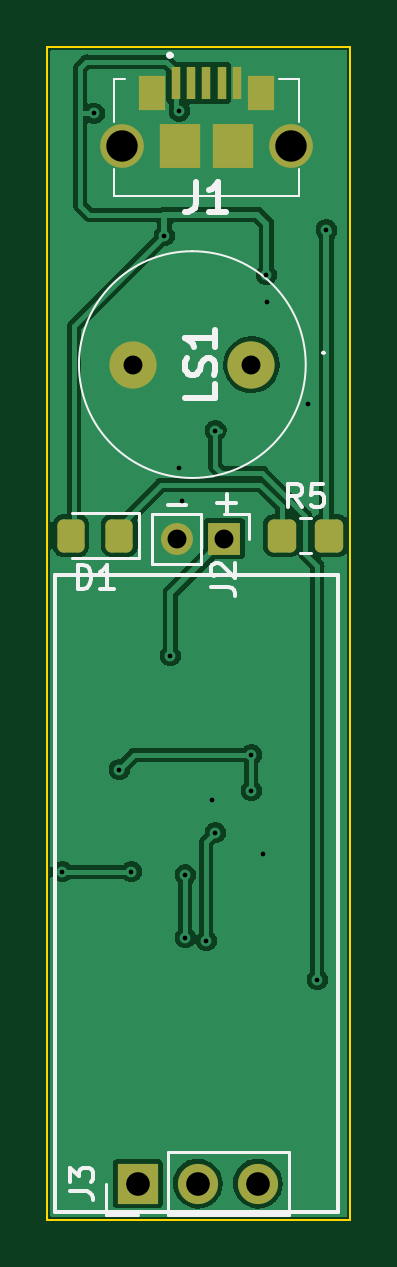
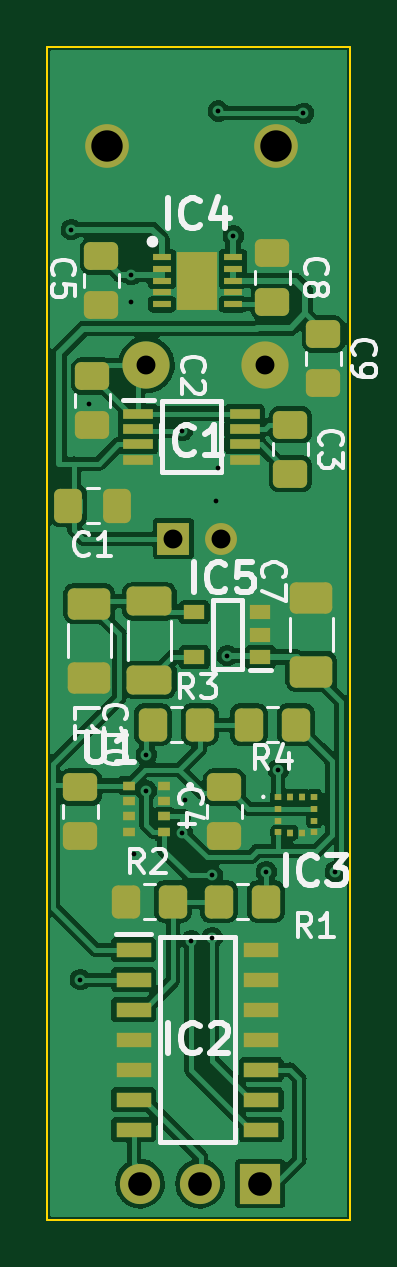
Circuit board: 11 layer files. Board 12.8 x 49.7 mm.
- bottom_copper: Altimeter-B_Cu.gbr (116654 bytes)
- bottom_mask: Altimeter-B_Mask.gbr (5125 bytes)
- paste: Altimeter-B_Paste.gbr (4655 bytes)
- bottom_silk: Altimeter-B_Silkscreen.gbr (17892 bytes)
- outline: Altimeter-Edge_Cuts.gbr (678 bytes)
- top_copper: Altimeter-F_Cu.gbr (50790 bytes)
- top_mask: Altimeter-F_Mask.gbr (2136 bytes)
- paste: Altimeter-F_Paste.gbr (1683 bytes)
- top_silk: Altimeter-F_Silkscreen.gbr (6047 bytes)
- drill: Altimeter-NPTH.drl (272 bytes)
- drill: Altimeter-PTH.drl (944 bytes)

=== bottom_copper: Altimeter-B_Cu.gbr (116654 bytes, source omitted) ===
=== bottom_mask: Altimeter-B_Mask.gbr ===
%TF.GenerationSoftware,KiCad,Pcbnew,(6.0.2)*%
%TF.CreationDate,2022-03-27T19:08:05-04:00*%
%TF.ProjectId,Altimeter,416c7469-6d65-4746-9572-2e6b69636164,rev?*%
%TF.SameCoordinates,Original*%
%TF.FileFunction,Soldermask,Bot*%
%TF.FilePolarity,Negative*%
%FSLAX46Y46*%
G04 Gerber Fmt 4.6, Leading zero omitted, Abs format (unit mm)*
G04 Created by KiCad (PCBNEW (6.0.2)) date 2022-03-27 19:08:05*
%MOMM*%
%LPD*%
G01*
G04 APERTURE LIST*
G04 Aperture macros list*
%AMRoundRect*
0 Rectangle with rounded corners*
0 $1 Rounding radius*
0 $2 $3 $4 $5 $6 $7 $8 $9 X,Y pos of 4 corners*
0 Add a 4 corners polygon primitive as box body*
4,1,4,$2,$3,$4,$5,$6,$7,$8,$9,$2,$3,0*
0 Add four circle primitives for the rounded corners*
1,1,$1+$1,$2,$3*
1,1,$1+$1,$4,$5*
1,1,$1+$1,$6,$7*
1,1,$1+$1,$8,$9*
0 Add four rect primitives between the rounded corners*
20,1,$1+$1,$2,$3,$4,$5,0*
20,1,$1+$1,$4,$5,$6,$7,0*
20,1,$1+$1,$6,$7,$8,$9,0*
20,1,$1+$1,$8,$9,$2,$3,0*%
G04 Aperture macros list end*
%ADD10C,1.850000*%
%ADD11R,1.350000X1.350000*%
%ADD12O,1.350000X1.350000*%
%ADD13R,1.700000X1.700000*%
%ADD14O,1.700000X1.700000*%
%ADD15C,2.000000*%
%ADD16RoundRect,0.250000X-0.337500X-0.475000X0.337500X-0.475000X0.337500X0.475000X-0.337500X0.475000X0*%
%ADD17R,0.800000X0.300000*%
%ADD18R,1.750000X2.450000*%
%ADD19RoundRect,0.250000X-0.475000X0.337500X-0.475000X-0.337500X0.475000X-0.337500X0.475000X0.337500X0*%
%ADD20R,0.275000X0.250000*%
%ADD21R,0.250000X0.275000*%
%ADD22R,1.300000X0.450000*%
%ADD23RoundRect,0.250000X-0.650000X0.412500X-0.650000X-0.412500X0.650000X-0.412500X0.650000X0.412500X0*%
%ADD24RoundRect,0.250000X-0.350000X-0.450000X0.350000X-0.450000X0.350000X0.450000X-0.350000X0.450000X0*%
%ADD25RoundRect,0.250000X0.650000X-0.412500X0.650000X0.412500X-0.650000X0.412500X-0.650000X-0.412500X0*%
%ADD26RoundRect,0.250000X0.700000X-0.362500X0.700000X0.362500X-0.700000X0.362500X-0.700000X-0.362500X0*%
%ADD27R,0.500000X0.400000*%
%ADD28R,1.500000X0.650000*%
%ADD29RoundRect,0.250000X0.475000X-0.337500X0.475000X0.337500X-0.475000X0.337500X-0.475000X-0.337500X0*%
%ADD30RoundRect,0.250000X0.350000X0.450000X-0.350000X0.450000X-0.350000X-0.450000X0.350000X-0.450000X0*%
%ADD31R,0.900000X0.600000*%
G04 APERTURE END LIST*
D10*
%TO.C,J1*%
X35668000Y-28067000D03*
X42818000Y-28067000D03*
%TD*%
D11*
%TO.C,J2*%
X40005000Y-44704000D03*
D12*
X38005000Y-44704000D03*
%TD*%
D13*
%TO.C,J3*%
X36337000Y-72009000D03*
D14*
X38877000Y-72009000D03*
X41417000Y-72009000D03*
%TD*%
D15*
%TO.C,LS1*%
X41148000Y-37338000D03*
X36148000Y-37338000D03*
%TD*%
D16*
%TO.C,C1*%
X42375000Y-43307000D03*
X44450000Y-43307000D03*
%TD*%
D17*
%TO.C,IC4*%
X40489000Y-32782000D03*
X40489000Y-33282000D03*
X40489000Y-33782000D03*
X40489000Y-34282000D03*
X40489000Y-34782000D03*
X37489000Y-34782000D03*
X37489000Y-34282000D03*
X37489000Y-33782000D03*
X37489000Y-33282000D03*
X37489000Y-32782000D03*
D18*
X38989000Y-33782000D03*
%TD*%
D19*
%TO.C,C4*%
X37846000Y-55223500D03*
X37846000Y-57298500D03*
%TD*%
%TO.C,C5*%
X43053000Y-32744500D03*
X43053000Y-34819500D03*
%TD*%
D20*
%TO.C,IC3*%
X35560000Y-55638000D03*
X35560000Y-56138000D03*
X35560000Y-56638000D03*
X35560000Y-57138000D03*
D21*
X35048000Y-57151000D03*
X34548000Y-57151000D03*
D20*
X34035000Y-57138000D03*
X34035000Y-56638000D03*
X34035000Y-56138000D03*
X34035000Y-55638000D03*
D21*
X34548000Y-55626000D03*
X35048000Y-55626000D03*
%TD*%
D22*
%TO.C,IC1*%
X41493000Y-39411000D03*
X41493000Y-40061000D03*
X41493000Y-40711000D03*
X41493000Y-41361000D03*
X36993000Y-41361000D03*
X36993000Y-40711000D03*
X36993000Y-40061000D03*
X36993000Y-39411000D03*
%TD*%
D23*
%TO.C,C10*%
X43561000Y-47459500D03*
X43561000Y-50584500D03*
%TD*%
D19*
%TO.C,C2*%
X43434000Y-37824500D03*
X43434000Y-39899500D03*
%TD*%
D24*
%TO.C,R1*%
X36084000Y-60071000D03*
X38084000Y-60071000D03*
%TD*%
D25*
%TO.C,C7*%
X34163000Y-50330500D03*
X34163000Y-47205500D03*
%TD*%
D26*
%TO.C,L1*%
X41021000Y-50684500D03*
X41021000Y-47359500D03*
%TD*%
D27*
%TO.C,U1*%
X40398000Y-55159000D03*
X40398000Y-55809000D03*
X40398000Y-56459000D03*
X40398000Y-57109000D03*
X41898000Y-57109000D03*
X41898000Y-56459000D03*
X41898000Y-55809000D03*
X41898000Y-55159000D03*
%TD*%
D24*
%TO.C,R2*%
X40021000Y-60071000D03*
X42021000Y-60071000D03*
%TD*%
D19*
%TO.C,C6*%
X43942000Y-55223500D03*
X43942000Y-57298500D03*
%TD*%
D28*
%TO.C,IC2*%
X41689000Y-62103000D03*
X41689000Y-63373000D03*
X41689000Y-64643000D03*
X41689000Y-65913000D03*
X41689000Y-67183000D03*
X41689000Y-68453000D03*
X41689000Y-69723000D03*
X36289000Y-69723000D03*
X36289000Y-68453000D03*
X36289000Y-67183000D03*
X36289000Y-65913000D03*
X36289000Y-64643000D03*
X36289000Y-63373000D03*
X36289000Y-62103000D03*
%TD*%
D29*
%TO.C,C8*%
X35814000Y-34692500D03*
X35814000Y-32617500D03*
%TD*%
D30*
%TO.C,R3*%
X40878000Y-52578000D03*
X38878000Y-52578000D03*
%TD*%
D31*
%TO.C,IC5*%
X36319000Y-49718000D03*
X36319000Y-48768000D03*
X36319000Y-47818000D03*
X39119000Y-47818000D03*
X39119000Y-49718000D03*
%TD*%
D19*
%TO.C,C3*%
X35052000Y-39878000D03*
X35052000Y-41953000D03*
%TD*%
%TO.C,C9*%
X33655000Y-36046500D03*
X33655000Y-38121500D03*
%TD*%
D24*
%TO.C,R4*%
X34814000Y-52578000D03*
X36814000Y-52578000D03*
%TD*%
M02*

=== paste: Altimeter-B_Paste.gbr ===
%TF.GenerationSoftware,KiCad,Pcbnew,(6.0.2)*%
%TF.CreationDate,2022-03-27T19:08:05-04:00*%
%TF.ProjectId,Altimeter,416c7469-6d65-4746-9572-2e6b69636164,rev?*%
%TF.SameCoordinates,Original*%
%TF.FileFunction,Paste,Bot*%
%TF.FilePolarity,Positive*%
%FSLAX46Y46*%
G04 Gerber Fmt 4.6, Leading zero omitted, Abs format (unit mm)*
G04 Created by KiCad (PCBNEW (6.0.2)) date 2022-03-27 19:08:05*
%MOMM*%
%LPD*%
G01*
G04 APERTURE LIST*
G04 Aperture macros list*
%AMRoundRect*
0 Rectangle with rounded corners*
0 $1 Rounding radius*
0 $2 $3 $4 $5 $6 $7 $8 $9 X,Y pos of 4 corners*
0 Add a 4 corners polygon primitive as box body*
4,1,4,$2,$3,$4,$5,$6,$7,$8,$9,$2,$3,0*
0 Add four circle primitives for the rounded corners*
1,1,$1+$1,$2,$3*
1,1,$1+$1,$4,$5*
1,1,$1+$1,$6,$7*
1,1,$1+$1,$8,$9*
0 Add four rect primitives between the rounded corners*
20,1,$1+$1,$2,$3,$4,$5,0*
20,1,$1+$1,$4,$5,$6,$7,0*
20,1,$1+$1,$6,$7,$8,$9,0*
20,1,$1+$1,$8,$9,$2,$3,0*%
G04 Aperture macros list end*
%ADD10RoundRect,0.250000X-0.337500X-0.475000X0.337500X-0.475000X0.337500X0.475000X-0.337500X0.475000X0*%
%ADD11R,0.800000X0.300000*%
%ADD12R,1.750000X2.450000*%
%ADD13RoundRect,0.250000X-0.475000X0.337500X-0.475000X-0.337500X0.475000X-0.337500X0.475000X0.337500X0*%
%ADD14R,0.275000X0.250000*%
%ADD15R,0.250000X0.275000*%
%ADD16R,1.300000X0.450000*%
%ADD17RoundRect,0.250000X-0.650000X0.412500X-0.650000X-0.412500X0.650000X-0.412500X0.650000X0.412500X0*%
%ADD18RoundRect,0.250000X-0.350000X-0.450000X0.350000X-0.450000X0.350000X0.450000X-0.350000X0.450000X0*%
%ADD19RoundRect,0.250000X0.650000X-0.412500X0.650000X0.412500X-0.650000X0.412500X-0.650000X-0.412500X0*%
%ADD20RoundRect,0.250000X0.700000X-0.362500X0.700000X0.362500X-0.700000X0.362500X-0.700000X-0.362500X0*%
%ADD21R,0.500000X0.400000*%
%ADD22R,1.500000X0.650000*%
%ADD23RoundRect,0.250000X0.475000X-0.337500X0.475000X0.337500X-0.475000X0.337500X-0.475000X-0.337500X0*%
%ADD24RoundRect,0.250000X0.350000X0.450000X-0.350000X0.450000X-0.350000X-0.450000X0.350000X-0.450000X0*%
%ADD25R,0.900000X0.600000*%
G04 APERTURE END LIST*
D10*
%TO.C,C1*%
X42375000Y-43307000D03*
X44450000Y-43307000D03*
%TD*%
D11*
%TO.C,IC4*%
X40489000Y-32782000D03*
X40489000Y-33282000D03*
X40489000Y-33782000D03*
X40489000Y-34282000D03*
X40489000Y-34782000D03*
X37489000Y-34782000D03*
X37489000Y-34282000D03*
X37489000Y-33782000D03*
X37489000Y-33282000D03*
X37489000Y-32782000D03*
D12*
X38989000Y-33782000D03*
%TD*%
D13*
%TO.C,C4*%
X37846000Y-55223500D03*
X37846000Y-57298500D03*
%TD*%
%TO.C,C5*%
X43053000Y-32744500D03*
X43053000Y-34819500D03*
%TD*%
D14*
%TO.C,IC3*%
X35560000Y-55638000D03*
X35560000Y-56138000D03*
X35560000Y-56638000D03*
X35560000Y-57138000D03*
D15*
X35048000Y-57151000D03*
X34548000Y-57151000D03*
D14*
X34035000Y-57138000D03*
X34035000Y-56638000D03*
X34035000Y-56138000D03*
X34035000Y-55638000D03*
D15*
X34548000Y-55626000D03*
X35048000Y-55626000D03*
%TD*%
D16*
%TO.C,IC1*%
X41493000Y-39411000D03*
X41493000Y-40061000D03*
X41493000Y-40711000D03*
X41493000Y-41361000D03*
X36993000Y-41361000D03*
X36993000Y-40711000D03*
X36993000Y-40061000D03*
X36993000Y-39411000D03*
%TD*%
D17*
%TO.C,C10*%
X43561000Y-47459500D03*
X43561000Y-50584500D03*
%TD*%
D13*
%TO.C,C2*%
X43434000Y-37824500D03*
X43434000Y-39899500D03*
%TD*%
D18*
%TO.C,R1*%
X36084000Y-60071000D03*
X38084000Y-60071000D03*
%TD*%
D19*
%TO.C,C7*%
X34163000Y-50330500D03*
X34163000Y-47205500D03*
%TD*%
D20*
%TO.C,L1*%
X41021000Y-50684500D03*
X41021000Y-47359500D03*
%TD*%
D21*
%TO.C,U1*%
X40398000Y-55159000D03*
X40398000Y-55809000D03*
X40398000Y-56459000D03*
X40398000Y-57109000D03*
X41898000Y-57109000D03*
X41898000Y-56459000D03*
X41898000Y-55809000D03*
X41898000Y-55159000D03*
%TD*%
D18*
%TO.C,R2*%
X40021000Y-60071000D03*
X42021000Y-60071000D03*
%TD*%
D13*
%TO.C,C6*%
X43942000Y-55223500D03*
X43942000Y-57298500D03*
%TD*%
D22*
%TO.C,IC2*%
X41689000Y-62103000D03*
X41689000Y-63373000D03*
X41689000Y-64643000D03*
X41689000Y-65913000D03*
X41689000Y-67183000D03*
X41689000Y-68453000D03*
X41689000Y-69723000D03*
X36289000Y-69723000D03*
X36289000Y-68453000D03*
X36289000Y-67183000D03*
X36289000Y-65913000D03*
X36289000Y-64643000D03*
X36289000Y-63373000D03*
X36289000Y-62103000D03*
%TD*%
D23*
%TO.C,C8*%
X35814000Y-34692500D03*
X35814000Y-32617500D03*
%TD*%
D24*
%TO.C,R3*%
X40878000Y-52578000D03*
X38878000Y-52578000D03*
%TD*%
D25*
%TO.C,IC5*%
X36319000Y-49718000D03*
X36319000Y-48768000D03*
X36319000Y-47818000D03*
X39119000Y-47818000D03*
X39119000Y-49718000D03*
%TD*%
D13*
%TO.C,C3*%
X35052000Y-39878000D03*
X35052000Y-41953000D03*
%TD*%
%TO.C,C9*%
X33655000Y-36046500D03*
X33655000Y-38121500D03*
%TD*%
D18*
%TO.C,R4*%
X34814000Y-52578000D03*
X36814000Y-52578000D03*
%TD*%
M02*

=== bottom_silk: Altimeter-B_Silkscreen.gbr (17892 bytes, source omitted) ===
=== outline: Altimeter-Edge_Cuts.gbr ===
%TF.GenerationSoftware,KiCad,Pcbnew,(6.0.2)*%
%TF.CreationDate,2022-03-27T19:08:05-04:00*%
%TF.ProjectId,Altimeter,416c7469-6d65-4746-9572-2e6b69636164,rev?*%
%TF.SameCoordinates,Original*%
%TF.FileFunction,Profile,NP*%
%FSLAX46Y46*%
G04 Gerber Fmt 4.6, Leading zero omitted, Abs format (unit mm)*
G04 Created by KiCad (PCBNEW (6.0.2)) date 2022-03-27 19:08:05*
%MOMM*%
%LPD*%
G01*
G04 APERTURE LIST*
%TA.AperFunction,Profile*%
%ADD10C,0.100000*%
%TD*%
G04 APERTURE END LIST*
D10*
X32512000Y-73533000D02*
X45339000Y-73533000D01*
X45339000Y-73533000D02*
X45339000Y-23876000D01*
X45339000Y-23876000D02*
X32512000Y-23876000D01*
X32512000Y-23876000D02*
X32512000Y-73533000D01*
M02*

=== top_copper: Altimeter-F_Cu.gbr (50790 bytes, source omitted) ===
=== top_mask: Altimeter-F_Mask.gbr (2136 bytes, source withheld) ===
=== paste: Altimeter-F_Paste.gbr (1683 bytes, source withheld) ===
=== top_silk: Altimeter-F_Silkscreen.gbr ===
%TF.GenerationSoftware,KiCad,Pcbnew,(6.0.2)*%
%TF.CreationDate,2022-03-27T19:08:05-04:00*%
%TF.ProjectId,Altimeter,416c7469-6d65-4746-9572-2e6b69636164,rev?*%
%TF.SameCoordinates,Original*%
%TF.FileFunction,Legend,Top*%
%TF.FilePolarity,Positive*%
%FSLAX46Y46*%
G04 Gerber Fmt 4.6, Leading zero omitted, Abs format (unit mm)*
G04 Created by KiCad (PCBNEW (6.0.2)) date 2022-03-27 19:08:05*
%MOMM*%
%LPD*%
G01*
G04 APERTURE LIST*
%ADD10C,0.150000*%
%ADD11C,0.254000*%
%ADD12C,0.100000*%
%ADD13C,0.200000*%
%ADD14C,0.120000*%
G04 APERTURE END LIST*
D10*
X39700000Y-43200000D02*
X40500000Y-43200000D01*
X40100000Y-42800000D02*
X40100000Y-43600000D01*
X37600000Y-43300000D02*
X38400000Y-43300000D01*
X32831000Y-46228000D02*
X44831000Y-46228000D01*
X44831000Y-46228000D02*
X44831000Y-73228000D01*
X44831000Y-73228000D02*
X32831000Y-73228000D01*
X32831000Y-73228000D02*
X32831000Y-46228000D01*
D11*
%TO.C,J1*%
X38819666Y-29604523D02*
X38819666Y-30511666D01*
X38759190Y-30693095D01*
X38638238Y-30814047D01*
X38456809Y-30874523D01*
X38335857Y-30874523D01*
X40089666Y-30874523D02*
X39363952Y-30874523D01*
X39726809Y-30874523D02*
X39726809Y-29604523D01*
X39605857Y-29785952D01*
X39484904Y-29906904D01*
X39363952Y-29967380D01*
D10*
%TO.C,J2*%
X39452380Y-46733333D02*
X40166666Y-46733333D01*
X40309523Y-46780952D01*
X40404761Y-46876190D01*
X40452380Y-47019047D01*
X40452380Y-47114285D01*
X39547619Y-46304761D02*
X39500000Y-46257142D01*
X39452380Y-46161904D01*
X39452380Y-45923809D01*
X39500000Y-45828571D01*
X39547619Y-45780952D01*
X39642857Y-45733333D01*
X39738095Y-45733333D01*
X39880952Y-45780952D01*
X40452380Y-46352380D01*
X40452380Y-45733333D01*
%TO.C,D1*%
X33796904Y-46822380D02*
X33796904Y-45822380D01*
X34035000Y-45822380D01*
X34177857Y-45870000D01*
X34273095Y-45965238D01*
X34320714Y-46060476D01*
X34368333Y-46250952D01*
X34368333Y-46393809D01*
X34320714Y-46584285D01*
X34273095Y-46679523D01*
X34177857Y-46774761D01*
X34035000Y-46822380D01*
X33796904Y-46822380D01*
X35320714Y-46822380D02*
X34749285Y-46822380D01*
X35035000Y-46822380D02*
X35035000Y-45822380D01*
X34939761Y-45965238D01*
X34844523Y-46060476D01*
X34749285Y-46108095D01*
%TO.C,R5*%
X43283333Y-43379380D02*
X42950000Y-42903190D01*
X42711904Y-43379380D02*
X42711904Y-42379380D01*
X43092857Y-42379380D01*
X43188095Y-42427000D01*
X43235714Y-42474619D01*
X43283333Y-42569857D01*
X43283333Y-42712714D01*
X43235714Y-42807952D01*
X43188095Y-42855571D01*
X43092857Y-42903190D01*
X42711904Y-42903190D01*
X44188095Y-42379380D02*
X43711904Y-42379380D01*
X43664285Y-42855571D01*
X43711904Y-42807952D01*
X43807142Y-42760333D01*
X44045238Y-42760333D01*
X44140476Y-42807952D01*
X44188095Y-42855571D01*
X44235714Y-42950809D01*
X44235714Y-43188904D01*
X44188095Y-43284142D01*
X44140476Y-43331761D01*
X44045238Y-43379380D01*
X43807142Y-43379380D01*
X43711904Y-43331761D01*
X43664285Y-43284142D01*
%TO.C,J3*%
X33459380Y-72342333D02*
X34173666Y-72342333D01*
X34316523Y-72389952D01*
X34411761Y-72485190D01*
X34459380Y-72628047D01*
X34459380Y-72723285D01*
X33459380Y-71961380D02*
X33459380Y-71342333D01*
X33840333Y-71675666D01*
X33840333Y-71532809D01*
X33887952Y-71437571D01*
X33935571Y-71389952D01*
X34030809Y-71342333D01*
X34268904Y-71342333D01*
X34364142Y-71389952D01*
X34411761Y-71437571D01*
X34459380Y-71532809D01*
X34459380Y-71818523D01*
X34411761Y-71913761D01*
X34364142Y-71961380D01*
D11*
%TO.C,LS1*%
X39622523Y-38154428D02*
X39622523Y-38759190D01*
X38352523Y-38759190D01*
X39562047Y-37791571D02*
X39622523Y-37610142D01*
X39622523Y-37307761D01*
X39562047Y-37186809D01*
X39501571Y-37126333D01*
X39380619Y-37065857D01*
X39259666Y-37065857D01*
X39138714Y-37126333D01*
X39078238Y-37186809D01*
X39017761Y-37307761D01*
X38957285Y-37549666D01*
X38896809Y-37670619D01*
X38836333Y-37731095D01*
X38715380Y-37791571D01*
X38594428Y-37791571D01*
X38473476Y-37731095D01*
X38413000Y-37670619D01*
X38352523Y-37549666D01*
X38352523Y-37247285D01*
X38413000Y-37065857D01*
X39622523Y-35856333D02*
X39622523Y-36582047D01*
X39622523Y-36219190D02*
X38352523Y-36219190D01*
X38533952Y-36340142D01*
X38654904Y-36461095D01*
X38715380Y-36582047D01*
D12*
%TO.C,J1*%
X43143000Y-30217000D02*
X43143000Y-29067000D01*
D13*
X37643000Y-24242000D02*
X37643000Y-24242000D01*
X37743000Y-24242000D02*
X37743000Y-24242000D01*
D12*
X35343000Y-29067000D02*
X35343000Y-30217000D01*
X35343000Y-25267000D02*
X35343000Y-27067000D01*
X35818000Y-25267000D02*
X35343000Y-25267000D01*
X42318000Y-25267000D02*
X43143000Y-25267000D01*
X43143000Y-25267000D02*
X43143000Y-27067000D01*
X35343000Y-30217000D02*
X43143000Y-30217000D01*
D13*
X37743000Y-24242000D02*
G75*
G03*
X37643000Y-24242000I-50000J0D01*
G01*
X37643000Y-24242000D02*
G75*
G03*
X37743000Y-24242000I50000J0D01*
G01*
D14*
%TO.C,J2*%
X39005000Y-45764000D02*
X36945000Y-45764000D01*
X36945000Y-43644000D02*
X36945000Y-45764000D01*
X41065000Y-43644000D02*
X41065000Y-44704000D01*
X40005000Y-43644000D02*
X41065000Y-43644000D01*
X39005000Y-43644000D02*
X39005000Y-45764000D01*
X39005000Y-43644000D02*
X36945000Y-43644000D01*
%TO.C,D1*%
X36395000Y-43617000D02*
X33535000Y-43617000D01*
X33535000Y-45537000D02*
X36395000Y-45537000D01*
X36395000Y-45537000D02*
X36395000Y-43617000D01*
%TO.C,R5*%
X43222936Y-45312000D02*
X43677064Y-45312000D01*
X43222936Y-43842000D02*
X43677064Y-43842000D01*
%TO.C,J3*%
X37607000Y-73339000D02*
X37607000Y-70679000D01*
X36337000Y-73339000D02*
X35007000Y-73339000D01*
X37607000Y-73339000D02*
X42747000Y-73339000D01*
X37607000Y-70679000D02*
X42747000Y-70679000D01*
X35007000Y-73339000D02*
X35007000Y-72009000D01*
X42747000Y-73339000D02*
X42747000Y-70679000D01*
D12*
%TO.C,LS1*%
X44248000Y-36838000D02*
X44248000Y-36838000D01*
X38648000Y-42138000D02*
X38648000Y-42138000D01*
X38648000Y-32538000D02*
X38648000Y-32538000D01*
X44148000Y-36838000D02*
X44148000Y-36838000D01*
X38648000Y-32538000D02*
G75*
G03*
X38648000Y-42138000I0J-4800000D01*
G01*
X38648000Y-42138000D02*
G75*
G03*
X38648000Y-32538000I0J4800000D01*
G01*
X44248000Y-36838000D02*
G75*
G03*
X44148000Y-36838000I-50000J0D01*
G01*
X44148000Y-36838000D02*
G75*
G03*
X44248000Y-36838000I50000J0D01*
G01*
%TD*%
M02*

=== drill: Altimeter-NPTH.drl ===
M48
; DRILL file {KiCad (6.0.2)} date Sun Mar 27 19:08:08 2022
; FORMAT={-:-/ absolute / inch / decimal}
; #@! TF.CreationDate,2022-03-27T19:08:08-04:00
; #@! TF.GenerationSoftware,Kicad,Pcbnew,(6.0.2)
; #@! TF.FileFunction,NonPlated,1,2,NPTH
FMAT,2
INCH
%
G90
G05
T0
M30

=== drill: Altimeter-PTH.drl ===
M48
; DRILL file {KiCad (6.0.2)} date Sun Mar 27 19:08:08 2022
; FORMAT={-:-/ absolute / inch / decimal}
; #@! TF.CreationDate,2022-03-27T19:08:08-04:00
; #@! TF.GenerationSoftware,Kicad,Pcbnew,(6.0.2)
; #@! TF.FileFunction,Plated,1,2,PTH
FMAT,2
INCH
; #@! TA.AperFunction,Plated,PTH,ViaDrill
T1C0.0079
; #@! TA.AperFunction,Plated,PTH,ComponentDrill
T2C0.0315
; #@! TA.AperFunction,Plated,PTH,ComponentDrill
T3C0.0394
; #@! TA.AperFunction,Plated,PTH,ComponentDrill
T4C0.0523
%
G90
G05
T1
X1.305Y-2.315
X1.3583Y-1.0512
X1.4Y-2.145
X1.42Y-2.315
X1.475Y-1.255
X1.485Y-1.955
X1.5Y-1.0472
X1.5Y-1.6417
X1.5039Y-1.6969
X1.51Y-2.3205
X1.51Y-2.425
X1.545Y-2.43
X1.555Y-2.195
X1.56Y-1.58
X1.56Y-2.25
X1.62Y-2.12
X1.62Y-2.18
X1.64Y-2.285
X1.645Y-1.32
X1.6457Y-1.3661
X1.715Y-1.535
X1.73Y-2.495
X1.745Y-1.245
T2
X1.4231Y-1.47
X1.4963Y-1.76
X1.575Y-1.76
X1.62Y-1.47
T3
X1.4306Y-2.835
X1.5306Y-2.835
X1.6306Y-2.835
T4
X1.4043Y-1.105
X1.6857Y-1.105
T0
M30

